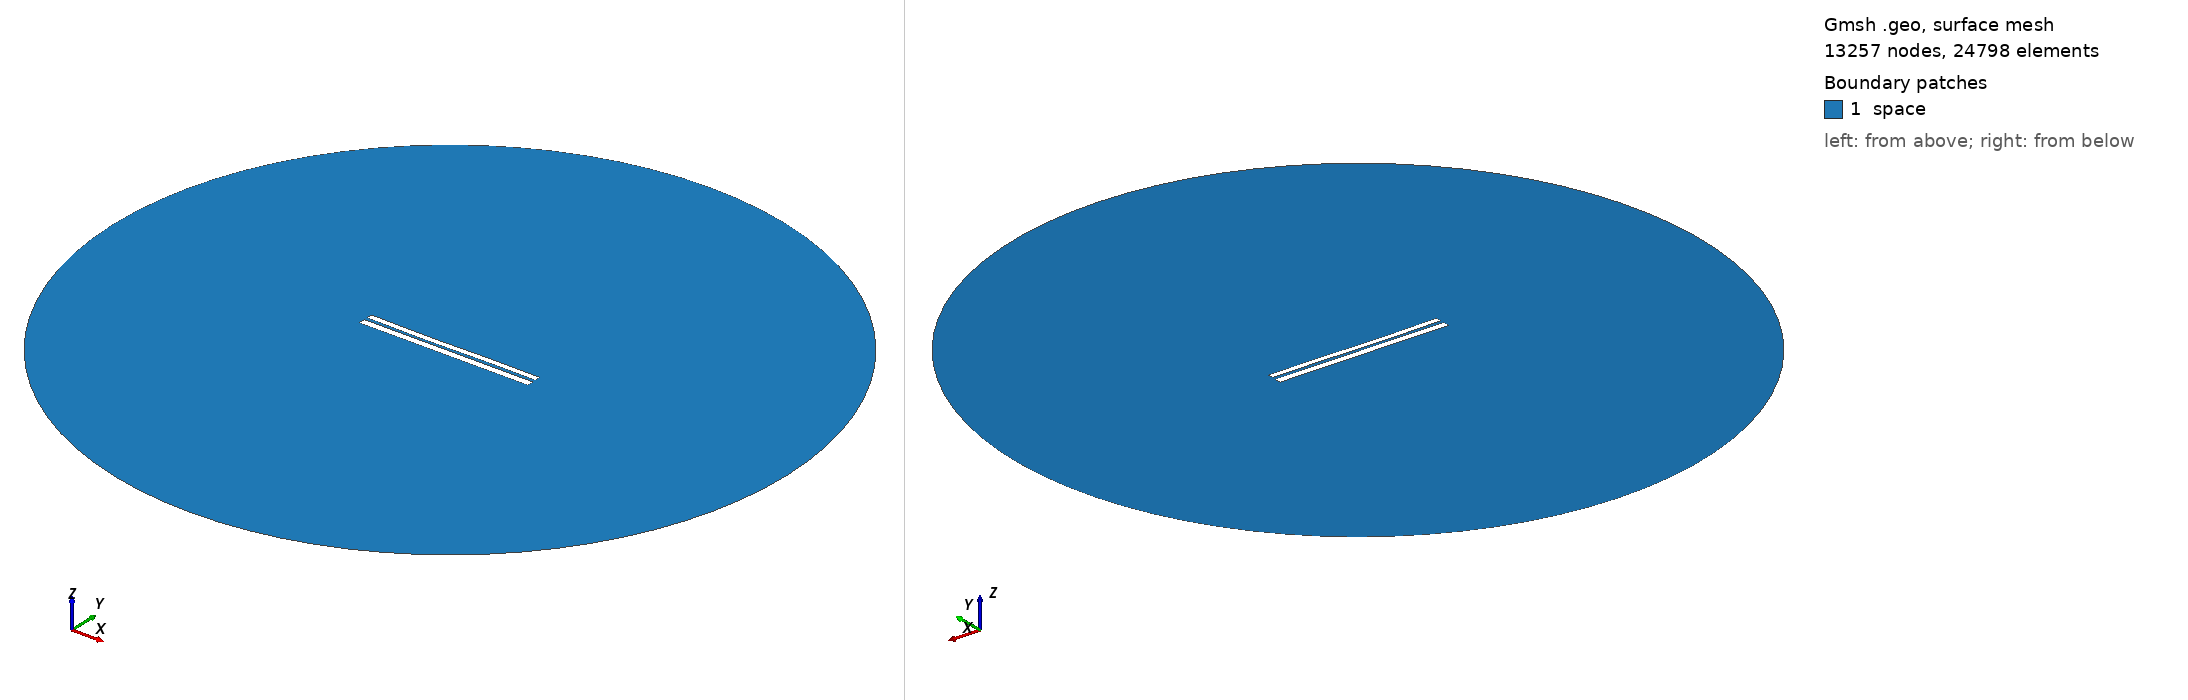

Gmsh geometry script, surface-meshed: 13257 nodes, 24798 surface elements. Boundary patches (legend numbers): 1 space. Left view from above one corner, right view from below the opposite corner. Legend entries are the model's physical surfaces. The drawing asked Gmsh for element sizes between 1% and 20% of the model's largest extent; the script's own settings can give other sizes.

=== 7003.geo (drawn) ===
//---------------------------------------
// Geometry kernel
//---------------------------------------

SetFactory("OpenCASCADE");



//---------------------------------------
// Parameters of the geometry
//---------------------------------------

// Overetch of the upper plate
overetch = 0.25;

// Distance between the plates
distance = 1.75;

// Discretization over the x axis (for the deformation)
nx = 50; 

// Length of the plate
L = 100 - overetch; 

// Number of modes
n = 4; 

// 1st mode coefficient
coeff(1) = -0.075;
beta(1) = 0.596864 * 3.1415926535 / L;

// 2nd mode coefficient
coeff(2) = -0.15;
beta(2) = 1.49418 * 3.1415926535 / L;

// 3rd mode coefficient
coeff(3) = -0.15;
beta(3) = 2.50025 * 3.1415926535 / L;

// 4th mode coefficient
coeff(4) = 0.0;
beta(4) = 3.49999 * 3.1415926535 / L;



//---------------------------------------
// Upper plate (deformed rectangle)
//---------------------------------------

// Coordiantes of the upper plate
xmin = -50;
xmax = 50 - overetch;

// Height of the upper plate
yheight = 4 - 2 * overetch;

// Indexes of the points
UpperID[] = {};
LowerID[] = {};
LeftID[] = {};
RightID[] = {};

// Point index
p = 1;

// Horizontal edges
For i In {1:nx}
    x = xmin + (i-1)*(xmax - xmin)/(nx-1);

    y_bottom = distance / 2 + overetch;
    For j In {1:n}
        C = (Cosh(beta(j)*L) + Cos(beta(j)*L)) / (Sinh(beta(j)*L) + Sin(beta(j)*L));
        y_bottom  = y_bottom + coeff(j) * (Cosh(beta(j)*(x+50)) - Cos(beta(j)*(x+50)) - C * (Sinh(beta(j)*(x+50)) - Sin(beta(j)*(x+50))));
    EndFor

    y_top = y_bottom + yheight;

    Point(p) = {x, y_top, 0, 1.0};
    UpperID[i] = p;
    p = p + 1;

    Point(p) = {x, y_bottom, 0, 1.0};
    LowerID[i] = p;
    p = p + 1;
EndFor

// Create point lists
UpperPts[] = {}; LowerPts[] = {};
For i In {1:nx}
  UpperPts[] += {UpperID[i]};
  LowerPts[] += {LowerID[i]};
EndFor

// Build splines
Spline(1) = {UpperPts[]};
Spline(2) = {LowerPts[]};
Line(3) = {LowerPts[nx-1], UpperPts[nx-1]};
Line(4) = {LowerPts[0], UpperPts[0]};

// Build the plane surface
Curve Loop(1) = {2, 3, -1, -4};
Plane Surface(1) = {1};



//---------------------------------------
// Lower plate (rectangle)
//---------------------------------------

// Vertices
Point(1001) = {-50, -1, 0, 1.0};
Point(1002) = { 50, -1, 0, 1.0};
Point(1003) = { 50,  -5, 0, 1.0};
Point(1004) = {-50,  -5, 0, 1.0};

// Edges
Line(5) = {1001, 1002};
Line(6) = {1002, 1003};
Line(7) = {1003, 1004};
Line(8) = {1004, 1001};

// Plane surface
Line Loop(2) = {5, 6, 7, 8};
Plane Surface(2) = {2}; 



//---------------------------------------
// Outer (fictious) boundary
//---------------------------------------

// Points
Point(1005) = {0, 0, 0};       // Center
Point(1006) = {200, 0, 0};     // Start point
Point(1007) = {0, 200, 0};     // 90 degrees
Point(1008) = {-200, 0, 0};    // 180 degrees
Point(1009) = {0, -200, 0};    // 270 degrees

// Circle arcs (each needs start, center, end)
Circle(9) = {1006, 1005, 1007};
Circle(10) = {1007, 1005, 1008};
Circle(11) = {1008, 1005, 1009};
Circle(12) = {1009, 1005, 1006};

// Plane surface for the entire domain
Curve Loop(3) = {9, 10, 11, 12};
Surface(3) = {3};

// Subtract the plates from the whole domain to obtain the actual domain where we want to solve the equations
BooleanDifference{ Surface{3}; Delete; }{ Surface{1}; Surface{2}; Delete; }




//---------------------------------------
// Transfinite Lines/Curves
//---------------------------------------

// Set the number of points on the boundaries
r = 7;

// Plates
Transfinite Curve {1, 2} = 50*r Using Progression 1;
Transfinite Curve {3, 4} = 2*r Using Progression 1;
Transfinite Line {5, 7} = 50*r Using Progression 1;
Transfinite Line {6, 8} = 2*r Using Progression 1;

// Outer boundary
Transfinite Line {9, 10, 11, 12} = 20 Using Progression 1;



//---------------------------------------
// Physical groups
//---------------------------------------                

// Physical curves (boundaries)
Physical Line("force_segment", 10) = {2};
Physical Line("upper_plate", 11) = {1, 3, 4};
Physical Line("lower_plate", 12) = {5, 6, 7, 8};
Physical Line("boundary", 20) = {9, 10, 11, 12};

// Physical Surfaces
Physical Surface("space", 30) = {3};



//---------------------------------------
// 6. Generate the Mesh
//---------------------------------------

// 2D mesh generation
Mesh 2;
